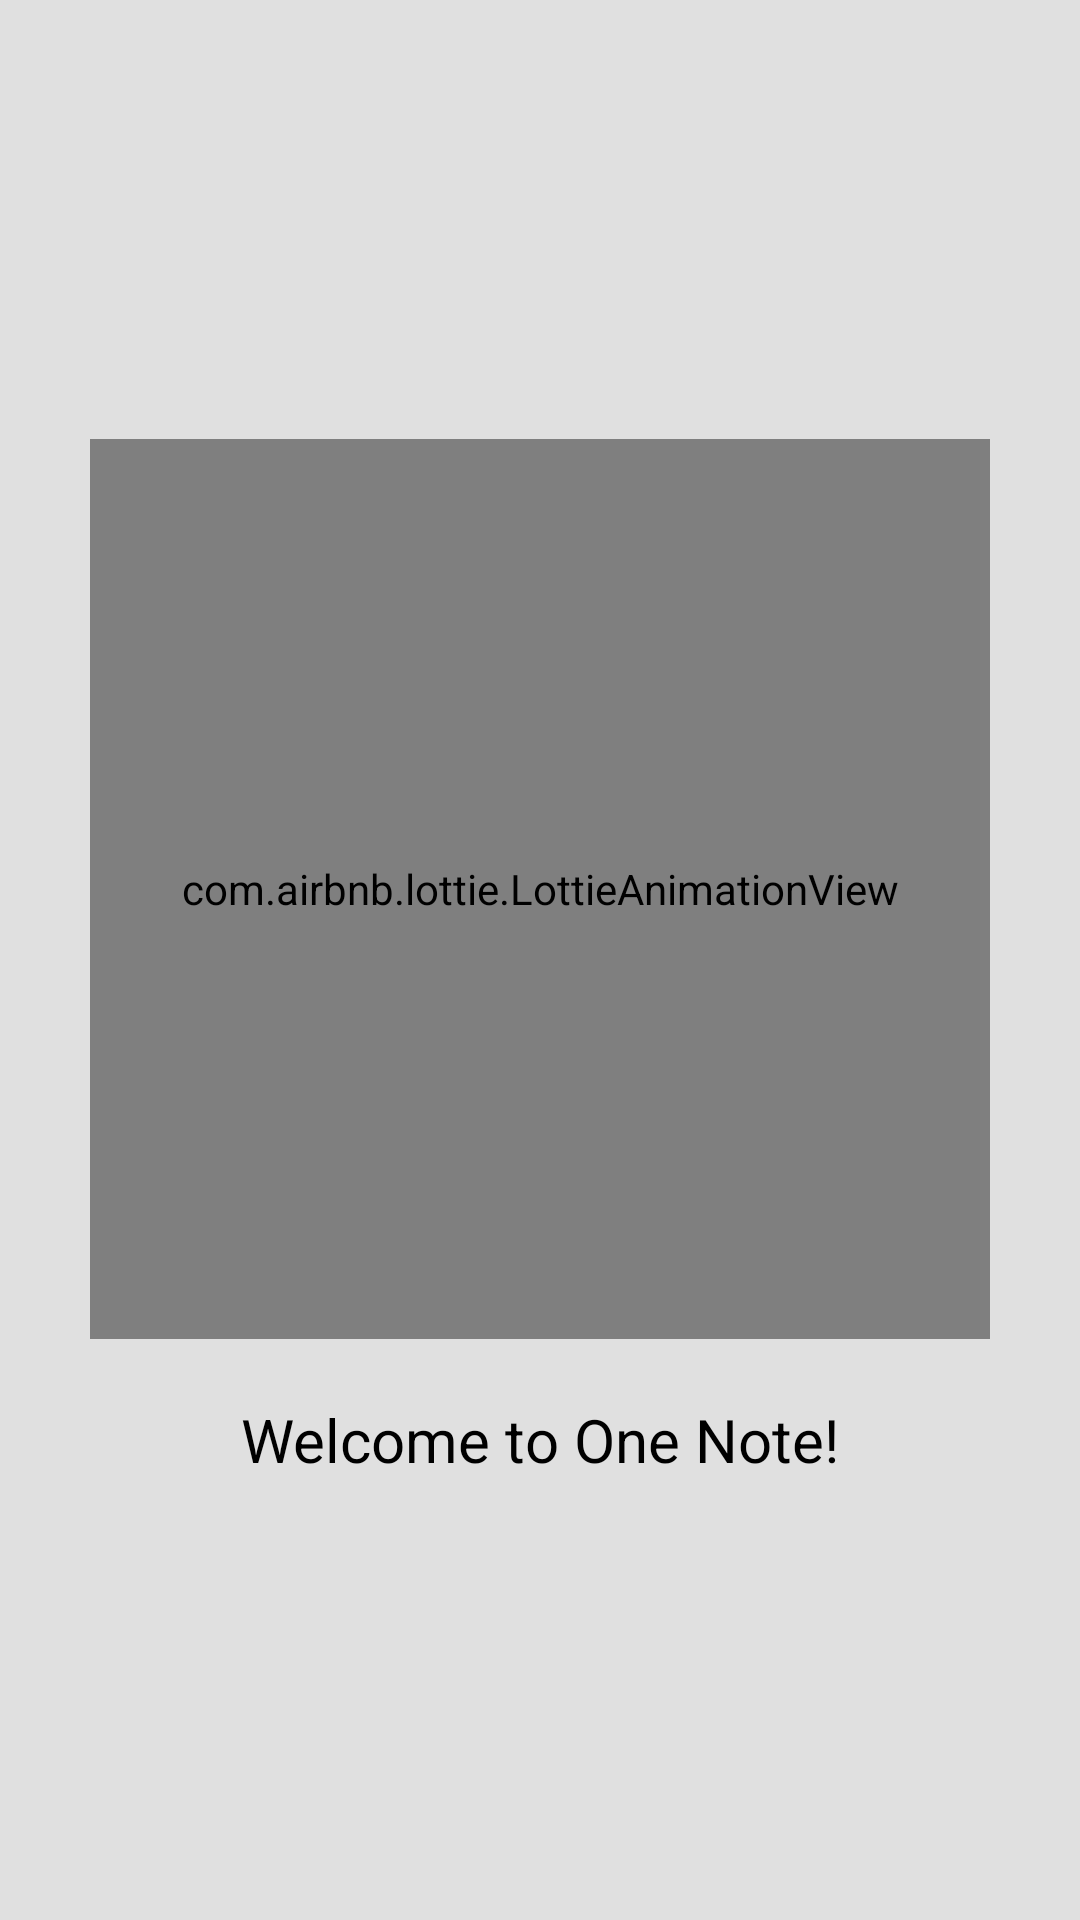

This screen was rendered from an Android layout file. Write that file and the resources it references.
<!-- AndroidManifest.xml: application theme AppTheme -->
<!-- res/layout/activity_animation.xml -->
<?xml version="1.0" encoding="utf-8"?>
<LinearLayout xmlns:android="http://schemas.android.com/apk/res/android"
    xmlns:app="http://schemas.android.com/apk/res-auto"
    android:layout_width="match_parent"
    android:layout_height="match_parent"
    android:gravity="center"
    android:orientation="vertical"
    android:background="@color/gray_light">

    <com.airbnb.lottie.LottieAnimationView
        android:id="@+id/noteAnimation"
        android:layout_width="300dp"
        android:layout_height="300dp"
        app:lottie_rawRes="@raw/note_animation"
        app:lottie_autoPlay="true"
        app:lottie_loop="true"/>

    <TextView
        android:layout_width="wrap_content"
        android:layout_height="wrap_content"
        android:text="Welcome to One Note!"
        android:textSize="20sp"
        android:textColor="@color/black"
        android:layout_marginTop="20dp" />
</LinearLayout>
<!-- resources referenced by this layout -->
<resources>
  <color name="black">#FF000000</color>
  <color name="gray_light">#E0E0E0</color>
  <style name="AppTheme" parent="Theme.AppCompat.Light.DarkActionBar">
  
          </style>
</resources>
